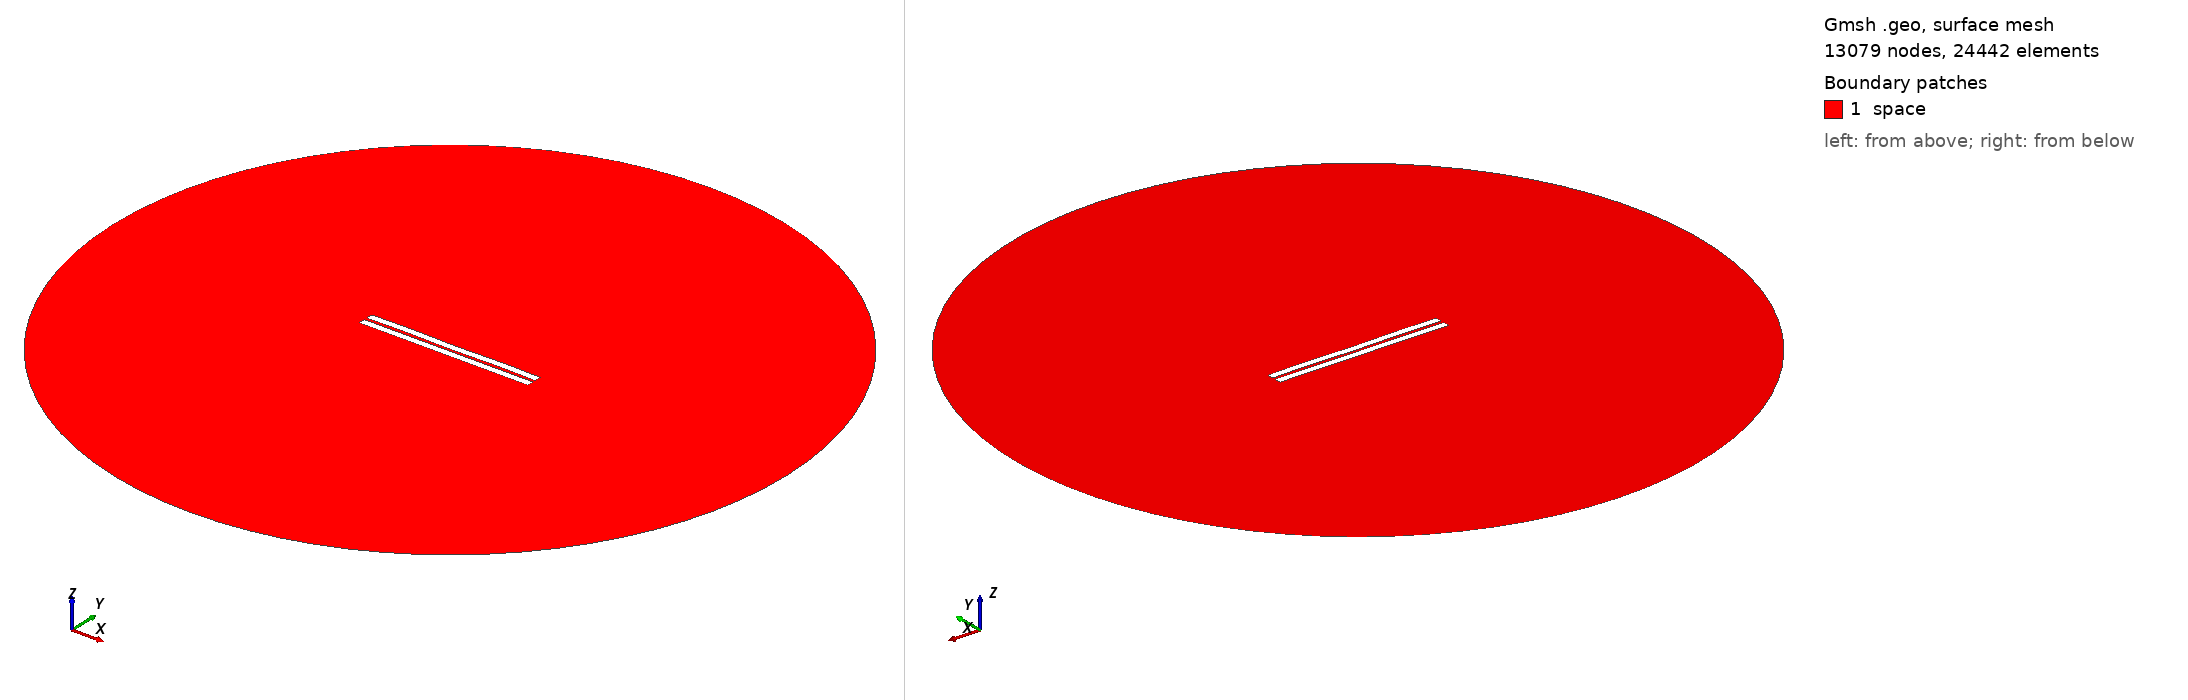

Gmsh geometry script, surface-meshed: 13079 nodes, 24442 surface elements. Boundary patches (legend numbers): 1 space. Left view from above one corner, right view from below the opposite corner. Legend entries are the model's physical surfaces. The drawing asked Gmsh for element sizes between 1% and 20% of the model's largest extent; the script's own settings can give other sizes.

=== 940.geo (drawn) ===
//---------------------------------------
// Geometry kernel
//---------------------------------------

SetFactory("OpenCASCADE");



//---------------------------------------
// Parameters of the geometry
//---------------------------------------

// Overetch of the upper plate
overetch = 0.0;

// Distance between the plates
distance = 1.75;

// Discretization over the x axis (for the deformation)
nx = 50; 

// Length of the plate
L = 100 - overetch; 

// Number of modes
n = 4; 

// 1st mode coefficient
coeff(1) = 0.0;
beta(1) = 0.596864 * 3.1415926535 / L;

// 2nd mode coefficient
coeff(2) = 0.0;
beta(2) = 1.49418 * 3.1415926535 / L;

// 3rd mode coefficient
coeff(3) = 0.0;
beta(3) = 2.50025 * 3.1415926535 / L;

// 4th mode coefficient
coeff(4) = 0.15;
beta(4) = 3.49999 * 3.1415926535 / L;



//---------------------------------------
// Upper plate (deformed rectangle)
//---------------------------------------

// Coordiantes of the upper plate
xmin = -50;
xmax = 50 - overetch;

// Height of the upper plate
yheight = 4 - 2 * overetch;

// Indexes of the points
UpperID[] = {};
LowerID[] = {};
LeftID[] = {};
RightID[] = {};

// Point index
p = 1;

// Horizontal edges
For i In {1:nx}
    x = xmin + (i-1)*(xmax - xmin)/(nx-1);

    y_bottom = distance / 2 + overetch;
    For j In {1:n}
        C = (Cosh(beta(j)*L) + Cos(beta(j)*L)) / (Sinh(beta(j)*L) + Sin(beta(j)*L));
        y_bottom  = y_bottom + coeff(j) * (Cosh(beta(j)*(x+50)) - Cos(beta(j)*(x+50)) - C * (Sinh(beta(j)*(x+50)) - Sin(beta(j)*(x+50))));
    EndFor

    y_top = y_bottom + yheight;

    Point(p) = {x, y_top, 0, 1.0};
    UpperID[i] = p;
    p = p + 1;

    Point(p) = {x, y_bottom, 0, 1.0};
    LowerID[i] = p;
    p = p + 1;
EndFor

// Create point lists
UpperPts[] = {}; LowerPts[] = {};
For i In {1:nx}
  UpperPts[] += {UpperID[i]};
  LowerPts[] += {LowerID[i]};
EndFor

// Build splines
Spline(1) = {UpperPts[]};
Spline(2) = {LowerPts[]};
Line(3) = {LowerPts[nx-1], UpperPts[nx-1]};
Line(4) = {LowerPts[0], UpperPts[0]};

// Build the plane surface
Curve Loop(1) = {2, 3, -1, -4};
Plane Surface(1) = {1};



//---------------------------------------
// Lower plate (rectangle)
//---------------------------------------

// Vertices
Point(1001) = {-50, -1, 0, 1.0};
Point(1002) = { 50, -1, 0, 1.0};
Point(1003) = { 50,  -5, 0, 1.0};
Point(1004) = {-50,  -5, 0, 1.0};

// Edges
Line(5) = {1001, 1002};
Line(6) = {1002, 1003};
Line(7) = {1003, 1004};
Line(8) = {1004, 1001};

// Plane surface
Line Loop(2) = {5, 6, 7, 8};
Plane Surface(2) = {2}; 



//---------------------------------------
// Outer (fictious) boundary
//---------------------------------------

// Points
Point(1005) = {0, 0, 0};       // Center
Point(1006) = {200, 0, 0};     // Start point
Point(1007) = {0, 200, 0};     // 90 degrees
Point(1008) = {-200, 0, 0};    // 180 degrees
Point(1009) = {0, -200, 0};    // 270 degrees

// Circle arcs (each needs start, center, end)
Circle(9) = {1006, 1005, 1007};
Circle(10) = {1007, 1005, 1008};
Circle(11) = {1008, 1005, 1009};
Circle(12) = {1009, 1005, 1006};

// Plane surface for the entire domain
Curve Loop(3) = {9, 10, 11, 12};
Surface(3) = {3};

// Subtract the plates from the whole domain to obtain the actual domain where we want to solve the equations
BooleanDifference{ Surface{3}; Delete; }{ Surface{1}; Surface{2}; Delete; }




//---------------------------------------
// Transfinite Lines/Curves
//---------------------------------------

// Set the number of points on the boundaries
r = 7;

// Plates
Transfinite Curve {1, 2} = 50*r Using Progression 1;
Transfinite Curve {3, 4} = 2*r Using Progression 1;
Transfinite Line {5, 7} = 50*r Using Progression 1;
Transfinite Line {6, 8} = 2*r Using Progression 1;

// Outer boundary
Transfinite Line {9, 10, 11, 12} = 20 Using Progression 1;



//---------------------------------------
// Physical groups
//---------------------------------------                

// Physical curves (boundaries)
Physical Line("force_segment", 10) = {2};
Physical Line("upper_plate", 11) = {1, 3, 4};
Physical Line("lower_plate", 12) = {5, 6, 7, 8};
Physical Line("boundary", 20) = {9, 10, 11, 12};

// Physical Surfaces
Physical Surface("space", 30) = {3};



//---------------------------------------
// 6. Generate the Mesh
//---------------------------------------

// 2D mesh generation
Mesh 2;
